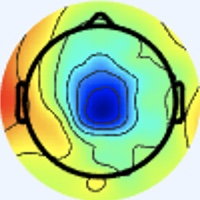

Data behind this chart, as committed beside it:
[238 245 255], [238 245 255], [238 245 255], [238 245 255], [238 245 255], [238 245 255], [238 245 255], [238 245 255], [238 245 255], [238 245 255], [238 245 255], [238 245 255], [238 245 255], [238 245 255], [238 245 255], [238 245 255], [238 245 255], [238 245 255], [238 245 255], [238 245 255], [238 245 255], [238 245 255], [238 245 255], [238 245 255]
[238 245 255], [238 245 255], [238 245 255], [238 245 255], [238 245 255], [238 245 255], [238 245 255], [238 245 255], [238 245 255], [238 245 255], [238 245 255], [238 245 255], [238 245 255], [238 245 255], [238 245 255], [238 245 255], [238 245 255], [238 245 255], [238 245 255], [238 245 255], [238 245 255], [238 245 255], [238 245 255], [238 245 255]
[238 245 255], [238 245 255], [238 245 255], [238 245 255], [238 245 255], [238 245 255], [238 245 255], [238 245 255], [238 245 255], [238 245 255], [238 245 255], [238 245 255], [238 245 255], [238 245 255], [238 245 255], [238 245 255], [238 245 255], [238 245 255], [238 245 255], [238 245 255], [238 245 255], [238 245 255], [238 245 255], [238 245 255]
[238 245 255], [238 245 255], [238 245 255], [238 245 255], [238 245 255], [238 245 255], [238 245 255], [238 245 255], [238 245 255], [238 245 255], [238 245 255], [238 245 255], [238 245 255], [238 245 255], [238 245 255], [238 245 255], [238 245 255], [238 245 255], [238 245 255], [238 245 255], [238 245 255], [238 245 255], [238 245 255], [238 245 255]
[238 245 255], [238 245 255], [238 245 255], [238 245 255], [238 245 255], [238 245 255], [238 245 255], [238 245 255], [238 245 255], [238 245 255], [238 245 255], [238 245 255], [238 245 255], [238 245 255], [238 245 255], [238 245 255], [238 245 255], [238 245 255], [238 245 255], [238 245 255], [238 245 255], [238 245 255], [238 245 255], [238 245 255]
[238 245 255], [238 245 255], [238 245 255], [238 245 255], [238 245 255], [238 245 255], [238 245 255], [238 245 255], [238 245 255], [238 245 255], [238 245 255], [238 245 255], [238 245 255], [238 245 255], [238 245 255], [238 245 255], [238 245 255], [238 245 255], [238 245 255], [238 245 255], [238 245 255], [238 245 255], [238 245 255], [238 245 255]
[238 245 255], [238 245 255], [238 245 255], [238 245 255], [238 245 255], [238 245 255], [238 245 255], [238 245 255], [238 245 255], [238 245 255], [238 245 255], [238 245 255], [238 245 255], [238 245 255], [238 245 255], [238 245 255], [238 245 255], [238 245 255], [238 245 255], [238 245 255], [238 245 255], [238 245 255], [238 245 255], [238 245 255]
[238 245 255], [238 245 255], [238 245 255], [238 245 255], [238 245 255], [238 245 255], [238 245 255], [238 245 255], [238 245 255], [238 245 255], [238 245 255], [238 245 255], [238 245 255], [238 245 255], [238 245 255], [238 245 255], [238 245 255], [238 245 255], [238 245 255], [238 245 255], [238 245 255], [238 245 255], [238 245 255], [238 245 255]
[238 245 255], [238 245 255], [238 245 255], [238 245 255], [238 245 255], [238 245 255], [238 245 255], [238 245 255], [238 245 255], [238 245 255], [238 245 255], [238 245 255], [238 245 255], [238 245 255], [238 245 255], [238 245 255], [238 245 255], [238 245 255], [238 245 255], [238 245 255], [238 245 255], [238 245 255], [238 245 255], [238 245 255]
[238 245 255], [238 245 255], [238 245 255], [238 245 255], [238 245 255], [238 245 255], [238 245 255], [238 245 255], [238 245 255], [238 245 255], [238 245 255], [238 245 255], [238 245 255], [238 245 255], [238 245 255], [238 245 255], [238 245 255], [238 245 255], [238 245 255], [238 245 255], [238 245 255], [238 245 255], [238 245 255], [238 245 255]
[238 245 255], [238 245 255], [238 245 255], [238 245 255], [238 245 255], [238 245 255], [238 245 255], [238 245 255], [238 245 255], [238 245 255], [238 245 255], [238 245 255], [238 245 255], [238 245 255], [238 245 255], [238 245 255], [238 245 255], [238 245 255], [238 245 255], [238 245 255], [238 245 255], [238 245 255], [238 245 255], [238 245 255]
[238 245 255], [238 245 255], [238 245 255], [238 245 255], [238 245 255], [238 245 255], [238 245 255], [238 245 255], [238 245 255], [238 245 255], [238 245 255], [238 245 255], [238 245 255], [238 245 255], [238 245 255], [238 245 255], [238 245 255], [238 245 255], [238 245 255], [238 245 255], [238 245 255], [238 245 255], [238 245 255], [238 245 255]
[238 245 255], [238 245 255], [238 245 255], [238 245 255], [238 245 255], [238 245 255], [238 245 255], [238 245 255], [238 245 255], [238 245 255], [238 245 255], [238 245 255], [238 245 255], [238 245 255], [238 245 255], [238 245 255], [238 245 255], [238 245 255], [238 245 255], [238 245 255], [238 245 255], [238 245 255], [238 245 255], [238 245 255]
[238 245 255], [238 245 255], [238 245 255], [238 245 255], [238 245 255], [238 245 255], [238 245 255], [238 245 255], [238 245 255], [238 245 255], [238 245 255], [238 245 255], [238 245 255], [238 245 255], [238 245 255], [238 245 255], [238 245 255], [238 245 255], [238 245 255], [238 245 255], [238 245 255], [238 245 255], [238 245 255], [238 245 255]
[238 245 255], [238 245 255], [238 245 255], [238 245 255], [238 245 255], [238 245 255], [238 245 255], [238 245 255], [238 245 255], [238 245 255], [238 245 255], [238 245 255], [238 245 255], [238 245 255], [238 245 255], [238 245 255], [238 245 255], [238 245 255], [238 245 255], [238 245 255], [238 245 255], [238 245 255], [238 245 255], [238 245 255]
[238 245 255], [238 245 255], [238 245 255], [238 245 255], [238 245 255], [238 245 255], [238 245 255], [238 245 255], [238 245 255], [238 245 255], [238 245 255], [238 245 255], [238 245 255], [238 245 255], [238 245 255], [238 245 255], [238 245 255], [238 245 255], [238 244 255], [238 244 255], [238 245 255], [238 245 255], [238 245 255], [238 245 253]
[238 245 255], [238 245 255], [238 245 255], [238 245 255], [238 245 255], [238 245 255], [238 245 255], [238 245 255], [238 245 255], [238 245 255], [238 245 255], [238 245 255], [238 245 255], [238 245 255], [238 245 255], [238 245 255], [240 244 255], [240 244 255], [238 244 255], [237 245 255], [237 245 255], [237 246 255], [238 245 253], [238 245 251]
[238 245 255], [238 245 255], [238 245 255], [238 245 255], [238 245 255], [238 245 255], [238 245 255], [238 245 255], [238 245 255], [238 245 255], [238 245 255], [238 245 255], [238 245 255], [238 245 255], [238 245 255], [238 245 255], [240 244 255], [240 244 255], [238 244 255], [237 245 255], [237 245 255], [237 246 255], [238 245 253], [240 245 251]
[238 245 255], [238 245 255], [238 245 255], [238 245 255], [238 245 255], [238 245 255], [238 245 255], [238 245 255], [238 245 255], [238 245 255], [238 245 255], [238 245 255], [238 245 255], [238 245 255], [238 245 255], [238 244 255], [238 244 255], [238 244 255], [237 245 255], [237 246 255], [238 245 255], [240 244 255], [240 244 255], [240 244 253]
[238 245 255], [238 245 255], [238 245 255], [238 245 255], [238 245 255], [238 245 255], [238 245 255], [238 245 255], [238 245 255], [238 245 255], [238 245 255], [238 245 255], [238 245 255], [238 245 255], [238 245 255], [238 244 255], [237 245 255], [237 245 255], [237 246 255], [238 245 253], [240 244 253], [241 244 253], [241 243 255], [240 244 255]
[238 245 255], [238 245 255], [238 245 255], [238 245 255], [238 245 255], [238 245 255], [238 245 255], [238 245 255], [238 245 255], [238 245 255], [238 245 255], [238 245 255], [238 245 255], [238 245 255], [238 245 255], [238 245 255], [237 245 255], [237 246 255], [238 245 255], [240 244 253], [241 244 251], [241 244 251], [241 243 255], [240 243 255]
[238 245 255], [238 245 255], [238 245 255], [238 245 255], [238 245 255], [238 245 255], [238 245 255], [238 245 255], [238 245 255], [238 245 255], [238 245 255], [238 245 255], [238 245 255], [238 245 255], [238 245 255], [238 245 255], [237 246 253], [237 246 253], [240 244 255], [241 244 253], [241 244 251], [241 244 253], [241 243 255], [240 243 255]
[238 245 255], [238 245 255], [238 245 255], [238 245 255], [238 245 255], [238 245 255], [238 245 255], [238 245 255], [238 245 255], [238 245 255], [238 245 255], [238 245 255], [238 245 255], [238 245 255], [238 245 255], [238 245 253], [238 245 251], [238 245 251], [240 244 253], [241 243 255], [241 243 255], [241 243 255], [240 244 255], [238 244 255]
[238 245 255], [238 245 255], [238 245 255], [238 245 255], [238 245 255], [238 245 255], [238 245 255], [238 245 255], [238 245 255], [238 245 255], [238 245 255], [238 245 255], [238 245 255], [238 245 255], [238 245 255], [238 245 253], [238 245 251], [240 245 249], [240 245 251], [240 244 255], [241 243 255], [240 243 255], [238 244 255], [238 245 255]
[238 245 255], [238 245 255], [238 245 255], [238 245 255], [238 245 255], [238 245 255], [238 245 255], [238 245 255], [238 245 255], [238 245 255], [238 245 255], [238 245 255], [238 245 255], [238 245 255], [238 245 255], [238 245 255], [240 244 253], [240 245 251], [240 244 253], [238 245 255], [240 243 255], [238 244 255], [238 245 255], [237 246 253]
[238 245 255], [238 245 255], [238 245 255], [238 245 255], [238 245 255], [238 245 255], [238 245 255], [238 245 255], [238 245 255], [238 245 255], [238 245 255], [238 245 255], [238 245 255], [238 245 255], [238 245 255], [238 245 255], [240 244 255], [238 245 255], [238 245 255], [238 245 255], [238 244 255], [238 244 255], [238 245 253], [238 245 253]
[238 245 255], [238 245 255], [238 245 255], [238 245 255], [238 245 255], [238 245 255], [238 245 255], [238 245 255], [238 245 255], [238 245 255], [238 245 255], [238 245 255], [238 245 255], [238 245 255], [238 245 255], [238 245 255], [238 244 255], [238 244 255], [237 245 255], [237 245 255], [237 246 255], [238 245 253], [238 245 253], [238 245 253]
[238 245 255], [238 245 255], [238 245 255], [238 245 255], [238 245 255], [238 245 255], [238 245 255], [238 245 255], [238 245 255], [238 245 255], [238 245 255], [238 245 255], [238 245 255], [238 245 255], [238 245 255], [238 245 255], [238 244 255], [238 244 255], [236 246 255], [236 246 255], [237 246 253], [238 245 253], [240 244 253], [240 244 253]
[238 245 255], [238 245 255], [238 245 255], [238 245 255], [238 245 255], [238 245 255], [238 245 255], [238 245 255], [238 245 255], [238 245 255], [238 245 255], [238 245 255], [238 245 255], [238 245 255], [238 245 255], [238 245 255], [240 244 255], [238 244 255], [236 246 255], [236 246 255], [237 246 255], [238 245 255], [241 243 255], [241 244 253]
[238 245 255], [238 245 255], [238 245 255], [238 245 255], [238 245 255], [238 245 255], [238 245 255], [238 245 255], [238 245 255], [238 245 255], [238 245 255], [238 245 255], [238 245 255], [238 245 255], [238 245 255], [238 245 255], [240 244 255], [238 245 255], [236 246 255], [236 246 255], [237 246 255], [238 245 253], [241 244 253], [241 244 251]
[238 245 255], [238 245 255], [238 245 255], [238 245 255], [238 245 255], [238 245 255], [238 245 255], [238 245 255], [238 245 255], [238 245 255], [238 245 255], [238 245 255], [238 245 255], [238 245 255], [238 245 255], [238 245 255], [240 244 253], [240 244 255], [237 246 255], [236 246 255], [237 246 255], [238 245 251], [241 244 249], [241 244 251]
[238 245 255], [238 245 255], [238 245 255], [238 245 255], [238 245 255], [238 245 255], [238 244 255], [238 245 255], [238 245 255], [238 245 255], [238 245 255], [238 245 255], [238 245 255], [238 245 255], [238 245 255], [238 245 255], [240 244 253], [238 245 253], [237 246 255], [236 246 255], [237 246 253], [238 245 253], [241 244 249], [240 245 251]
[238 245 255], [238 245 255], [238 244 255], [238 244 255], [238 244 255], [238 244 255], [238 244 255], [238 244 255], [238 244 255], [238 244 255], [238 245 255], [238 245 255], [238 245 255], [238 245 255], [238 245 255], [238 245 255], [239 246 255], [238 247 255], [237 247 255], [234 244 253], [237 244 254], [241 245 255], [239 243 254], [240 247 255]
[238 245 255], [238 245 255], [238 244 255], [238 244 255], [238 244 255], [238 244 255], [238 244 255], [238 244 255], [238 244 255], [238 245 255], [238 245 255], [238 245 255], [238 245 255], [238 245 255], [238 245 255], [238 245 255], [236 245 254], [235 244 253], [235 245 254], [236 245 254], [242 246 255], [242 244 255], [238 245 255], [236 243 251]
[238 245 255], [238 245 255], [238 245 255], [238 245 255], [238 245 255], [238 245 255], [238 244 255], [238 245 255], [238 245 255], [238 245 255], [238 245 255], [238 245 253], [238 245 255], [238 245 255], [238 245 255], [238 245 255], [238 247 255], [237 246 255], [239 245 255], [239 243 254], [241 243 255], [240 243 252], [246 253 255], [242 249 255]
[238 245 255], [238 245 255], [238 245 255], [238 245 255], [238 245 255], [238 245 255], [238 245 255], [238 245 255], [238 245 255], [238 245 255], [238 245 253], [238 245 253], [238 245 255], [238 245 255], [238 245 255], [238 245 255], [239 246 255], [238 245 255], [240 244 255], [241 243 255], [245 248 255], [242 245 254], [241 248 255], [225 230 233]
[238 245 255], [238 245 255], [238 245 253], [238 245 253], [238 245 253], [238 245 253], [238 245 253], [238 245 253], [238 245 253], [238 245 253], [238 245 253], [238 245 253], [238 245 255], [238 245 255], [238 244 255], [238 245 255], [238 242 253], [240 244 255], [241 243 255], [241 243 255], [244 248 255], [236 241 247], [215 220 226], [184 183 179]
[238 245 255], [238 245 255], [238 245 253], [238 245 253], [238 245 253], [238 245 253], [238 245 253], [238 245 253], [238 245 253], [238 245 253], [238 245 253], [238 245 253], [238 245 255], [238 245 255], [238 244 255], [238 244 255], [240 244 255], [241 245 255], [240 244 255], [242 245 254], [251 252 255], [236 238 237], [178 179 183], [134 126 115]
[238 245 255], [238 245 255], [238 245 255], [238 245 255], [238 245 253], [238 245 253], [238 245 253], [238 245 253], [238 245 253], [238 245 253], [238 245 255], [238 245 255], [238 244 255], [238 244 255], [238 244 255], [238 244 255], [240 246 255], [237 243 255], [236 242 254], [242 245 250], [255 253 244], [236 228 217], [140 135 132], [88 71 53]
[238 244 255], [238 245 255], [238 245 255], [238 245 255], [238 245 253], [238 245 253], [238 245 253], [238 245 253], [238 245 253], [238 245 253], [238 245 255], [238 245 255], [238 244 255], [238 244 255], [238 244 255], [238 244 255], [237 244 254], [239 246 255], [241 248 255], [242 242 240], [246 233 216], [217 199 177], [116  98  84], [77 48 18]
[238 244 255], [238 244 255], [238 245 255], [238 245 255], [238 245 253], [238 245 253], [238 245 253], [238 245 253], [237 244 254], [239 246 255], [239 245 255], [238 244 255], [238 244 255], [239 245 255], [238 245 255], [237 244 254], [239 243 252], [242 247 253], [245 249 250], [239 235 224], [209 188 161], [165 135 101], [122  89  56], [117  75  27]
[238 244 255], [238 244 255], [238 244 255], [238 245 255], [238 245 253], [238 245 253], [238 245 253], [238 245 253], [239 246 255], [238 245 255], [238 244 255], [237 243 255], [238 244 255], [239 246 255], [238 245 255], [240 244 253], [239 244 250], [246 246 246], [248 242 230], [231 217 191], [168 139 105], [123  84  41], [136  90  41], [168 114  50]
[238 244 255], [238 244 255], [238 244 255], [238 245 255], [238 245 253], [238 245 253], [238 245 255], [238 245 255], [239 245 255], [238 244 255], [237 243 255], [238 244 255], [240 244 255], [240 244 255], [240 244 253], [239 244 250], [249 250 254], [252 245 235], [245 222 188], [218 187 141], [140 106  68], [105  62  17], [161 103  40], [210 143  62]
[238 244 255], [238 244 255], [238 245 255], [238 245 255], [238 245 253], [238 245 253], [238 245 255], [238 245 255], [238 244 255], [237 243 255], [238 244 255], [239 245 255], [240 244 255], [240 244 253], [240 245 251], [242 243 245], [249 244 241], [251 233 213], [241 201 149], [209 163 101], [132  91  45], [104  58   8], [177 113  41], [233 162  70]
[238 244 255], [238 244 255], [238 245 255], [238 245 255], [238 245 253], [238 245 253], [238 245 255], [238 245 255], [238 244 255], [237 243 255], [240 244 255], [240 244 255], [240 243 252], [242 245 252], [243 247 250], [246 245 241], [246 230 217], [240 206 171], [237 182 115], [216 157  81], [150  99  42], [121  71  12], [185 119  41], [239 169  73]
[238 244 255], [238 245 255], [238 245 255], [238 245 253], [238 245 253], [238 245 253], [238 245 255], [238 245 255], [238 244 255], [238 244 255], [241 245 255], [240 244 255], [240 243 250], [243 247 250], [244 248 249], [248 240 229], [237 206 177], [228 178 129], [226 163  92], [210 144  68], [167 109  45], [154  97  28], [200 134  48], [241 172  71]
[238 245 255], [238 245 255], [238 245 255], [238 245 253], [238 245 253], [238 245 253], [238 245 255], [238 245 255], [238 244 255], [238 244 255], [241 245 255], [240 244 253], [240 243 248], [243 247 248], [239 241 240], [241 226 207], [240 188 138], [221 153  88], [177 115  54], [155  95  32], [177 113  42], [204 139  57], [223 157  61], [235 166  63]
[238 245 255], [238 245 253], [238 245 253], [238 245 253], [238 245 253], [238 245 253], [238 245 255], [238 245 255], [237 244 254], [237 244 254], [241 245 255], [241 245 254], [241 244 251], [244 244 244], [240 232 219], [238 208 174], [236 169 101], [214 137  65], [140  85  31], [114  63   8], [181 119  44], [231 164  73], [238 170  69], [238 170  63]
[238 245 253], [238 245 253], [237 246 253], [237 246 253], [240 244 255], [240 244 255], [238 245 255], [238 245 253], [240 244 253], [240 245 251], [239 246 255], [239 243 254], [246 248 255], [253 243 241], [241 210 179], [233 178 122], [237 158  81], [214 138  63], [118  74  27], [87 51  1], [164 113  34], [234 171  74], [237 170  65], [238 170  59]
[240 244 253], [238 245 253], [237 246 253], [237 246 253], [238 244 255], [240 244 255], [240 244 255], [238 245 253], [238 245 251], [239 246 252], [238 245 253], [239 243 252], [247 245 250], [251 232 218], [239 191 143], [228 158  88], [236 149  69], [218 142  67], [123  80  35], [85 53  4], [163 112  31], [234 172  71], [241 173  66], [243 173  61]
[241 243 255], [240 244 253], [240 244 253], [238 245 255], [237 245 255], [238 244 255], [240 244 255], [238 245 255], [236 247 253], [237 248 254], [238 247 255], [242 243 247], [248 235 226], [245 214 183], [235 175 115], [223 145  70], [238 151  71], [227 149  77], [144  96  47], [111  70  16], [179 121  37], [239 171  70], [244 173  69], [245 175  64]
[241 243 255], [240 244 255], [240 244 255], [238 245 255], [237 245 255], [237 245 255], [240 244 255], [238 245 255], [235 245 254], [236 246 255], [241 248 255], [246 242 239], [244 220 194], [235 189 140], [232 162  92], [226 143  63], [228 145  69], [213 140  72], [157 106  51], [142  94  32], [199 135  48], [241 169  67], [244 173  67], [245 177  68]
[240 244 255], [240 244 255], [240 244 255], [238 244 255], [238 244 255], [238 244 255], [238 244 255], [238 244 255], [237 246 255], [238 245 253], [245 250 255], [251 241 231], [238 199 156], [225 161  97], [231 148  68], [227 140  60], [193 120  51], [169 108  45], [151 101  42], [162 112  41], [208 143  51], [239 168  62], [245 174  66], [246 178  67]
[240 244 255], [238 244 255], [238 244 255], [238 245 255], [238 245 255], [238 245 255], [237 245 255], [237 245 255], [239 243 254], [242 245 250], [248 246 247], [253 232 213], [236 183 129], [222 144  69], [232 141  58], [225 138  59], [162  98  37], [130  79  24], [148  98  35], [181 128  50], [218 150  53], [241 169  61], [247 177  66], [244 179  63]
[238 244 255], [237 245 255], [237 246 255], [237 246 251], [238 245 251], [238 245 253], [237 246 255], [238 244 255], [241 243 255], [248 243 247], [244 231 222], [244 211 178], [235 167 106], [228 138  60], [237 141  57], [223 139  66], [143  90  40], [106  63  18], [153 104  38], [204 146  62], [230 161  60], [243 171  60], [246 176  62], [242 180  61]
[237 245 255], [237 245 255], [237 246 253], [237 247 249], [238 245 251], [238 245 251], [238 245 255], [240 244 255], [245 245 255], [251 241 240], [241 217 193], [235 187 141], [232 153  86], [231 134  55], [240 141  56], [220 140  67], [132  84  44], [90 55 15], [156 107  40], [221 160  71], [242 171  67], [244 172  61], [242 175  60], [243 183  61]
[235 243 255], [239 247 255], [237 246 251], [236 246 248], [236 247 251], [237 246 253], [241 245 255], [240 242 254], [248 247 255], [255 242 235], [234 195 156], [223 159  98], [229 141  70], [235 135  57], [241 145  59], [218 141  69], [117  77  41], [78 48 10], [161 112  43], [232 169  76], [242 171  67], [244 172  61], [242 177  61], [242 183  63]
[238 244 255], [240 246 255], [237 244 250], [236 245 250], [236 247 253], [236 246 255], [241 245 255], [243 241 252], [250 245 249], [253 232 213], [232 179 127], [220 143  71], [227 134  57], [237 136  56], [240 144  57], [216 142  69], [114  79  39], [77 49 10], [162 112  39], [233 170  75], [244 173  67], [243 173  61], [241 178  64], [243 184  64]
[240 244 255], [241 245 255], [237 244 254], [237 246 253], [236 246 255], [236 246 255], [241 244 255], [244 241 250], [248 235 227], [245 212 181], [229 163 102], [221 134  55], [233 134  53], [241 141  56], [241 146  54], [217 144  65], [120  83  38], [83 54 10], [166 114  38], [235 171  73], [244 176  69], [242 174  63], [241 178  65], [243 186  70]
[240 242 255], [240 244 255], [238 244 255], [238 247 255], [236 246 255], [237 246 255], [243 245 255], [250 241 244], [241 216 196], [232 185 141], [229 152  84], [228 133  51], [236 136  51], [243 142  54], [242 147  53], [221 146  65], [132  92  41], [99 66 15], [175 120  40], [236 171  71], [243 175  68], [242 174  63], [242 178  68], [243 186  71]
[240 242 254], [240 244 255], [237 245 255], [237 245 255], [237 246 255], [241 245 254], [248 247 255], [255 240 233], [238 195 161], [222 157  99], [224 138  65], [230 131  48], [235 133  48], [240 139  49], [243 148  54], [225 147  65], [151 102  46], [121  78  23], [187 126  45], [238 168  70], [243 172  64], [244 174  62], [245 179  67], [245 185  71]
... 139 more rows
